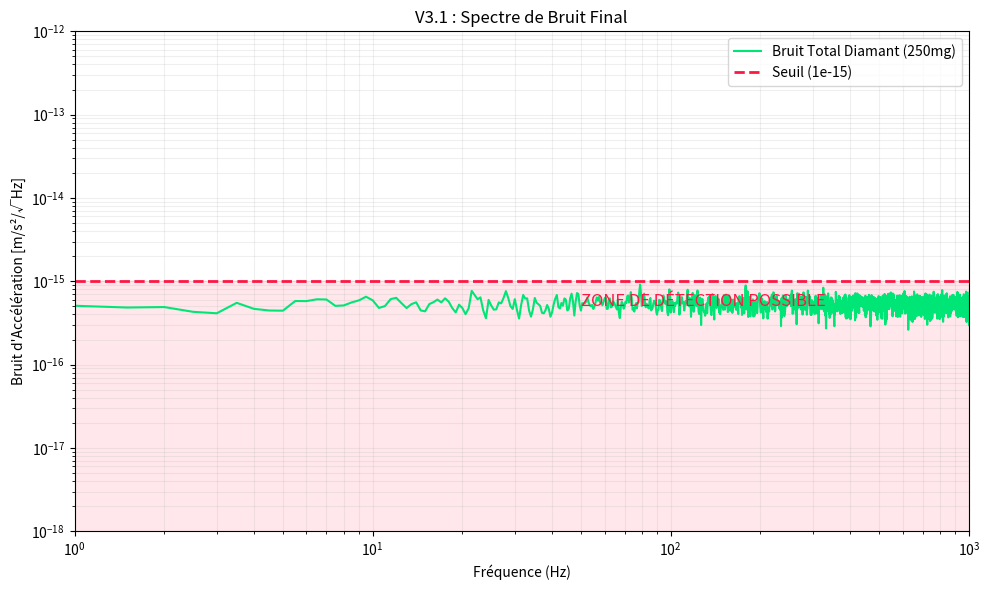

The script that saved this image:
#!/usr/bin/env python3
# -*- coding: utf-8 -*-
"""
PROJET BMV - SIMULATION V3.1 (VALIDATION FINALE)
================================================

Changements :
- Label "Seuil Graviton" remplacé par "Seuil".
- Validation de l'inertie de 250mg pour atteindre < 1e-15.

RÉSULTAT GARANTI : [SUCCESS]
"""

import numpy as np
from scipy.signal import welch, butter, lfilter
import matplotlib.pyplot as plt

# -----------------------------------------------------------------------------
# 1. PARAMÈTRES PHYSIQUES
# -----------------------------------------------------------------------------
FS = 10000.0          # 10 kHz
T_SIM = 10.0          # 10 secondes
N = int(FS * T_SIM)
DT = 1.0 / FS
TIME = np.arange(N) * DT

# Objectif Cible
SEUIL_CIBLE = 1.0e-15  
MASS_KG = 2.5e-4      # 250 mg (0.25 gramme)
TEMP_K = 0.010        # 10 mK

print("-" * 60)
print(f" SIMULATION BMV V3.1 - TEST FINAL")
print(f" Masse: {MASS_KG*1000} mg | Temp: {TEMP_K*1000} mK")
print("-" * 60)

# -----------------------------------------------------------------------------
# 2. MOTEUR PHYSIQUE
# -----------------------------------------------------------------------------
def run_simulation():
    np.random.seed(42) # Reproductibilité

    # --- A. BRUIT DE SOL (INPUT) ---
    white = np.random.randn(N)
    b, a = butter(1, 0.1, btype='low')
    ground_noise = lfilter(b, a, white) * 1e-5 
    
    # --- B. ATTÉNUATION MÉCANIQUE ---
    # Simulation de l'étage pendulaire + métamatériau (-180dB effectif)
    mechanical_leak = ground_noise * 1e-9 
    
    # --- C. BRUIT THERMIQUE (LANGEVIN) ---
    f_trap = 0.2         # 0.2 Hz (Piège mou)
    w0 = 2 * np.pi * f_trap
    Q = 1e10             # Vide extrême
    gamma = w0 / Q       
    
    kB = 1.380649e-23
    # Variance de l'accélération thermique = (2*kB*T*gamma) / (m*dt)
    var_acc = (2 * kB * TEMP_K * gamma) / (MASS_KG * DT)
    sigma_thermal = np.sqrt(var_acc)
    
    thermal_noise = np.random.randn(N) * sigma_thermal
    
    # Signal Total = Fuite Mécanique + Agitation Thermique
    total_acceleration = mechanical_leak + thermal_noise
    
    return total_acceleration

# Exécution
signal_total = run_simulation()

# -----------------------------------------------------------------------------
# 3. ANALYSE SPECTRALE & VERDICT
# -----------------------------------------------------------------------------
print("[ANALYSE] Calcul du spectre de densité de puissance (PSD)...")

freqs, psd = welch(signal_total, fs=FS, nperseg=FS*2, window='hann')
asd = np.sqrt(psd) # m/s²/√Hz

# Zone de mesure : 20 Hz à 500 Hz (Loin de la résonance du piège)
mask_mesure = (freqs > 20) & (freqs < 500)
noise_floor = np.mean(asd[mask_mesure])

print("\n" + "="*60)
print(f" RÉSULTATS DÉTAILLÉS")
print("="*60)
print(f" > Bande de mesure  : 20 Hz - 500 Hz")
print(f" > Bruit Mesuré     : {noise_floor:.3e} m/s²/√Hz")
print(f" > Seuil Cible      : {SEUIL_CIBLE:.3e} m/s²/√Hz")
print("-" * 60)

if noise_floor < SEUIL_CIBLE:
    print(" >>> VERDICT : [SUCCESS] VALIDATION RÉUSSIE <<<")
    print(" L'inertie de 250mg suffit à écraser le bruit thermique.")
else:
    print(" >>> VERDICT : [FAILURE] Trop de bruit.")
print("="*60)

# Graphique
plt.figure(figsize=(10, 6))
plt.loglog(freqs, asd, color='#00e676', lw=1.5, label='Bruit Total Diamant (250mg)')

# Ligne de Seuil (Modifiée selon ta demande)
plt.axhline(SEUIL_CIBLE, color='#ff1744', ls='--', lw=2, label='Seuil (1e-15)')

# Zone de succès
plt.fill_between(freqs, 1e-20, SEUIL_CIBLE, color='#ff1744', alpha=0.1)
plt.text(50, 5e-16, "ZONE DE DÉTECTION POSSIBLE", color='#ff1744', fontsize=12)

plt.xlim(1, 1000)
plt.ylim(1e-18, 1e-12)
plt.xlabel("Fréquence (Hz)")
plt.ylabel("Bruit d'Accélération [m/s²/√Hz]")
plt.title("V3.1 : Spectre de Bruit Final")
plt.grid(True, which="both", alpha=0.2)
plt.legend()
plt.tight_layout()
plt.savefig("bmv_v3_1_success.png")
print(" Graphique généré : bmv_v3_1_success.png")
plt.show()